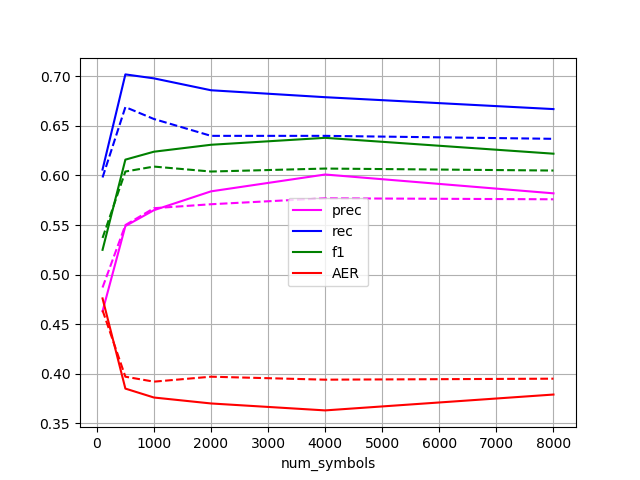

The data file committed next to this chart (first rows):
num_symbols, prec, rec, f1, AER
100, 0.463, 0.606, 0.525, 0.476
500, 0.549, 0.702, 0.616, 0.385
1000, 0.565, 0.698, 0.624, 0.376
2000, 0.584, 0.686, 0.631, 0.37
4000, 0.601, 0.679, 0.638, 0.363
8000, 0.582, 0.667, 0.622, 0.379
